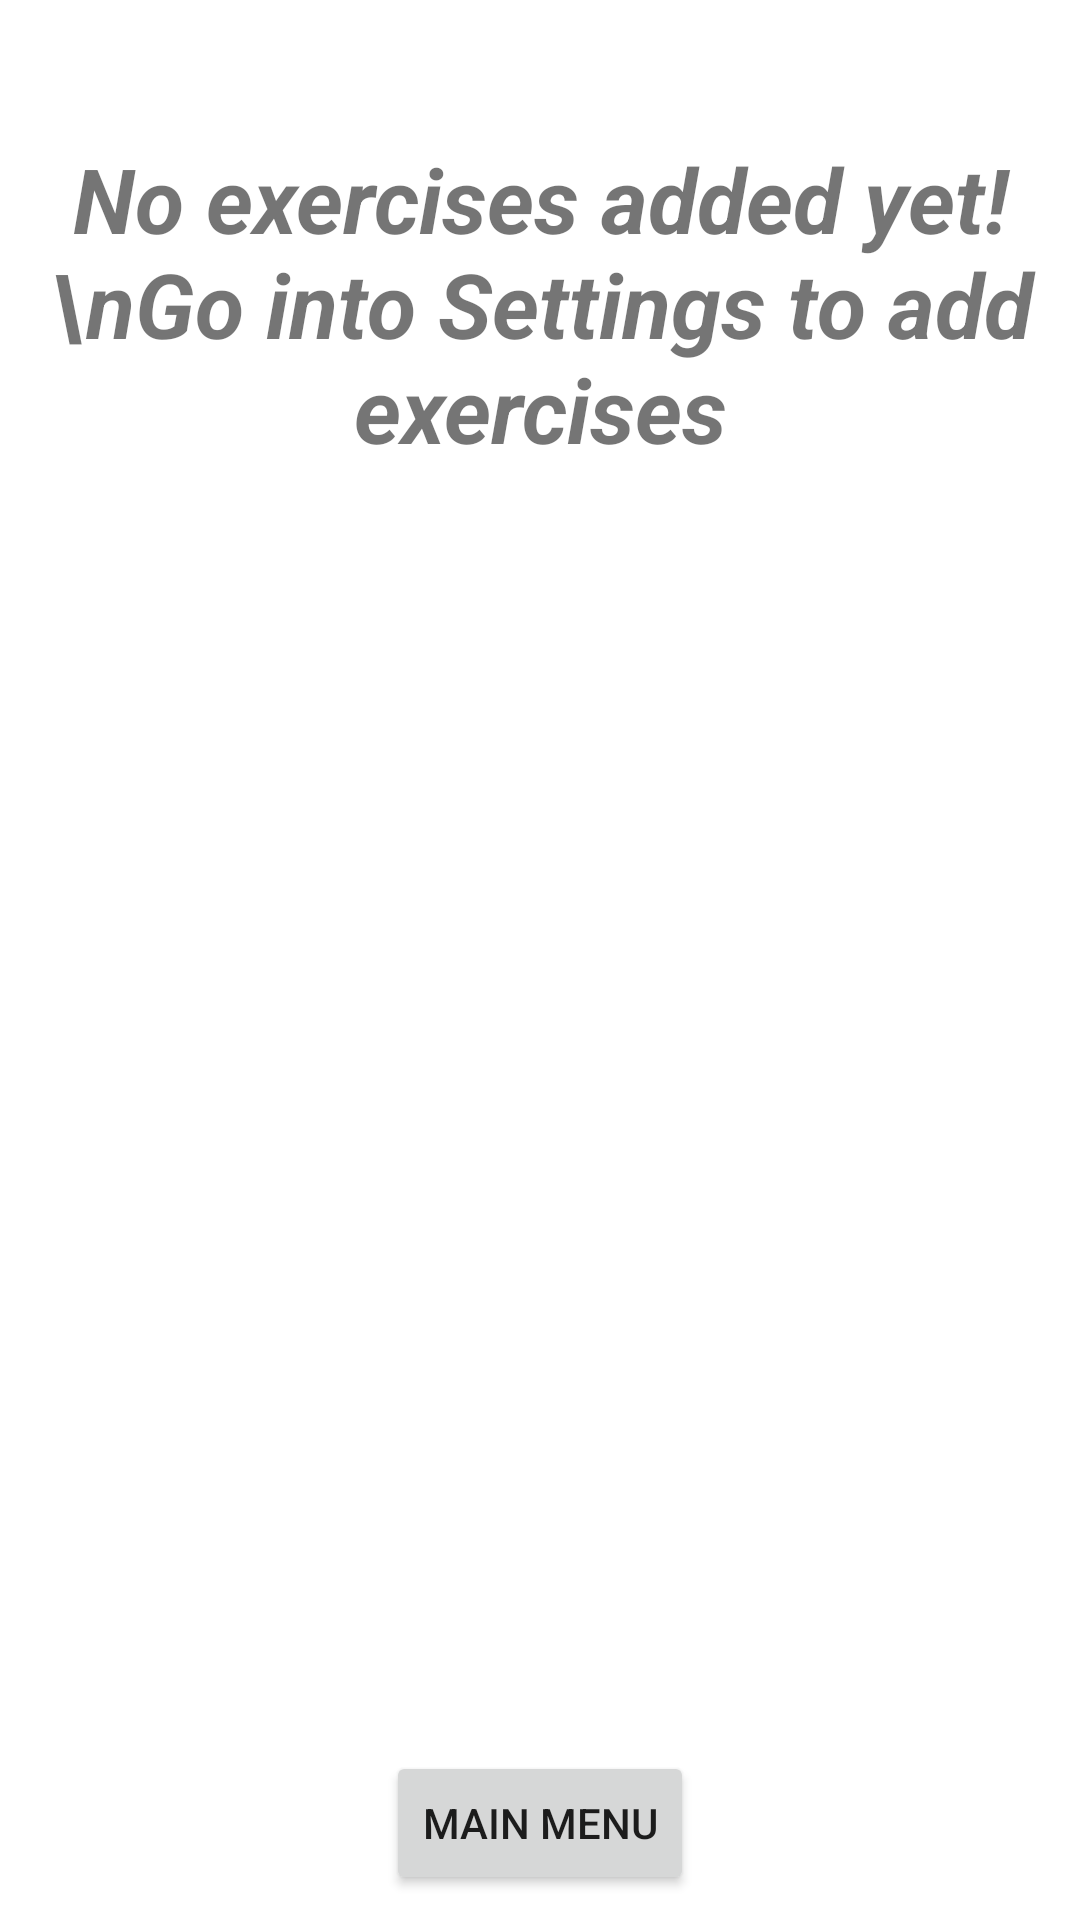

Reconstruct the res/layout file that produces this screen, plus the resources it refers to.
<!-- AndroidManifest.xml: application theme Theme.PumperBuddy -->
<!-- res/layout/activity_workout.xml -->
<?xml version="1.0" encoding="utf-8"?>
<androidx.constraintlayout.widget.ConstraintLayout xmlns:android="http://schemas.android.com/apk/res/android"
    xmlns:app="http://schemas.android.com/apk/res-auto"
    xmlns:tools="http://schemas.android.com/tools"
    android:layout_width="match_parent"
    android:layout_height="match_parent"
    tools:context=".WorkoutActivity">

    <ListView
        android:id="@+id/myListView"
        android:layout_width="410dp"
        android:layout_height="575dp"
        app:layout_constraintBottom_toBottomOf="parent"
        app:layout_constraintEnd_toEndOf="parent"
        app:layout_constraintHorizontal_bias="0.0"
        app:layout_constraintStart_toStartOf="parent"
        app:layout_constraintTop_toTopOf="parent"
        app:layout_constraintVertical_bias="0.0" />

    <TextView
        android:id="@+id/noExercisesTextView"
        android:layout_width="wrap_content"
        android:layout_height="wrap_content"
        android:layout_marginTop="46dp"
        android:gravity="center_horizontal"
        android:text="No exercises added yet!\nGo into Settings to add exercises"
        android:textSize="30sp"
        android:textStyle="bold|italic"
        app:layout_constraintEnd_toEndOf="parent"
        app:layout_constraintStart_toStartOf="parent"
        app:layout_constraintTop_toTopOf="parent" />

    <Button
        android:id="@+id/saveBtn"
        android:layout_width="wrap_content"
        android:layout_height="wrap_content"
        android:text="Main Menu"
        app:layout_constraintBottom_toBottomOf="parent"
        app:layout_constraintEnd_toEndOf="parent"
        app:layout_constraintStart_toStartOf="parent"
        app:layout_constraintTop_toBottomOf="@+id/myListView" />
</androidx.constraintlayout.widget.ConstraintLayout>
<!-- resources referenced by this layout -->
<resources>
  <style name="Theme.PumperBuddy" parent="Theme.MaterialComponents.DayNight.DarkActionBar">
          
          <item name="colorPrimary">@color/dark_gray</item>
          <item name="colorPrimaryVariant">@color/background_gray</item>
          <item name="colorOnPrimary">@color/soft_gold</item>
          
          <item name="colorSecondary">@color/teal_200</item>
          <item name="colorSecondaryVariant">@color/teal_700</item>
          <item name="colorOnSecondary">@color/dark_gray</item>
          
          <item name="android:statusBarColor">?attr/colorPrimaryVariant</item>
          
      </style>
  <color name="dark_gray">#1D1D1D</color>
  <color name="background_gray">#3C3D3D</color>
  <color name="soft_gold">#FAD988</color>
  <color name="teal_200">#FF03DAC5</color>
  <color name="teal_700">#FF018786</color>
</resources>
